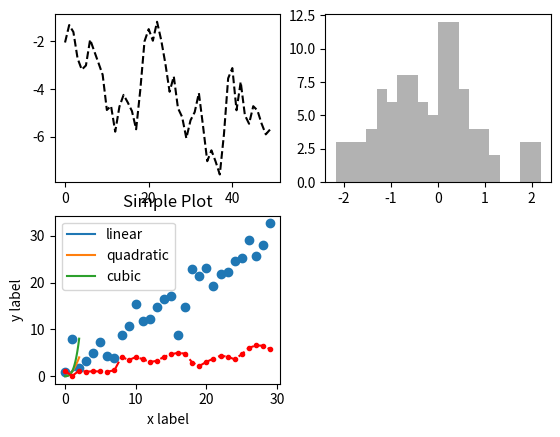
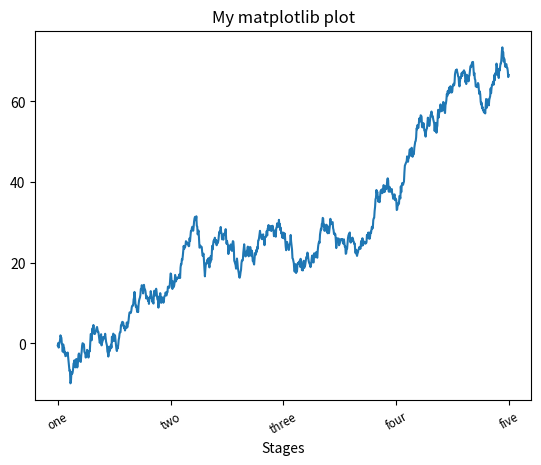
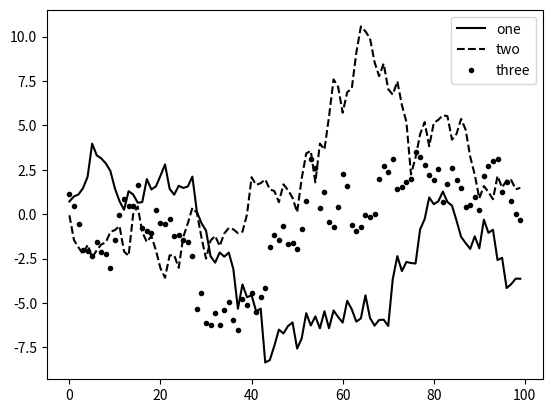
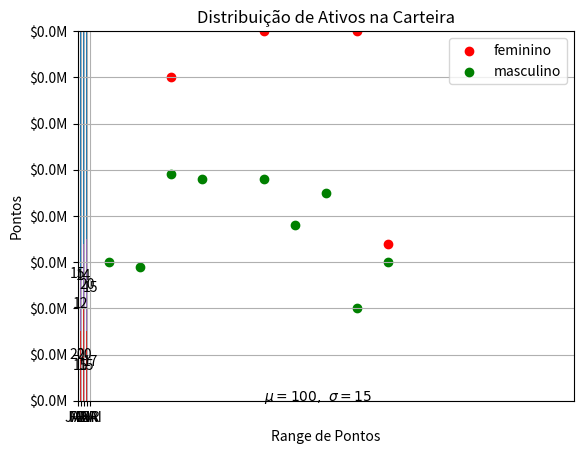
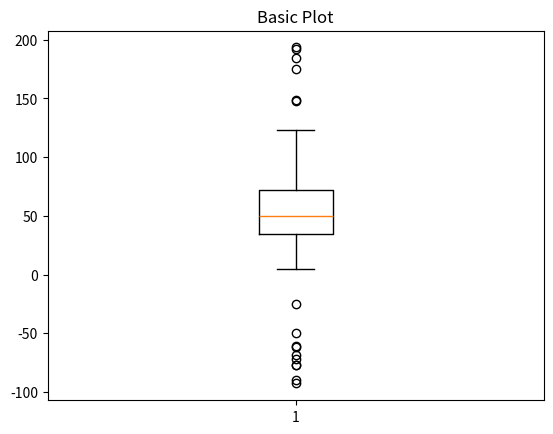

Python code for these plots, in order:
import matplotlib.pyplot as plt
fig = plt.figure()
ax1 = fig.add_subplot(2, 2, 1)
ax2 = fig.add_subplot(2, 2, 2)
ax3 = fig.add_subplot(2, 2, 3)

import numpy as np
from numpy.random import randn
ax1.plot(randn(50).cumsum(), 'k--')
ax2.hist(randn(100), bins=20, color='k', alpha=0.3)
ax3.scatter(np.arange(30), np.arange(30) + 3 * randn(30))
fig

x = np.linspace(0, 2, 100)
plt.plot(x, x, label='linear')
plt.plot(x, x**2, label='quadratic')
plt.plot(x, x**3, label='cubic')

plt.xlabel('x label')
plt.ylabel('y label')
plt.title("Simple Plot")

plt.legend()
plt.show()

plt.plot(randn(30).cumsum(), color='r', linestyle='dashed', marker='.')

fig = plt.figure(); ax = fig.add_subplot(1, 1, 1)
ax.plot(randn(1000).cumsum())
ticks = ax.set_xticks([0, 250, 500, 750, 1000])
labels = ax.set_xticklabels(['one', 'two', 'three', 'four', 'five'],
                            rotation=30, fontsize='small')
ax.set_title('My matplotlib plot')
ax.set_xlabel('Stages')

fig = plt.figure(); ax = fig.add_subplot(1, 1, 1)
ax.plot(randn(100).cumsum(), 'k', label='one')
ax.plot(randn(100).cumsum(), 'k--', label='two')
ax.plot(randn(100).cumsum(), 'k.', label='three')
ax.legend(loc='best')

#barra
from matplotlib.ticker import FuncFormatter
x = np.arange(4)
money = [1.5e5, 2.5e6, 5.5e6, 2.0e7]
def millions(x, pos):
    'valor e posição'
    return '$%1.1fM' % (x * 1e-6)
formatter = FuncFormatter(millions)

fig, ax = plt.subplots()
ax.yaxis.set_major_formatter(formatter)
plt.bar(x, money)
plt.xticks(x, ('Bill', 'Fred', 'Mary', 'Sue'))
plt.show()

# Cuidado ao criar gráfico de barras

mentions = [500, 505]
years = [2013, 2014]
plt.bar([2012.6, 2013.6], mentions, 0.8)
plt.xticks(years)
plt.ylabel("# of times I heard someone say 'data science'")

# misleading y-axis only shows the part above 500
plt.axis([2012.5,2014.5,499,506])
plt.title("Look at the 'Huge' Increase!")
plt.show()

mentions = [500, 505]
years = [2013, 2014]
plt.bar([2012.6, 2013.6], mentions, 0.8)
plt.xticks(years)
plt.ylabel("# of times I heard someone say 'data science'")

# misleading y-axis only shows the part above 500
plt.axis([2012.5,2014.5,0,550])
plt.title("Not so Huge Anymore")
plt.show()

#histograma
np.random.seed(19680801)

mu, sigma = 100, 15
x = mu + sigma * np.random.randn(10000)

plt.hist(x, density=True, facecolor='g', alpha=0.75)


plt.xlabel('Smarts')
plt.ylabel('Probability')
plt.title('Histogram of IQ')
plt.text(60, .025, r'$\mu=' + str(mu) + ',\ \sigma=15$')
plt.axis([40, 160, 0, 0.03])
plt.grid(True)
plt.show()

# barra empilhada
N = 5
qtde_acoes = np.array([20, 15, 20, 15, 17])
qtde_fiis = np.array([15, 12, 14, 20, 15])
ind = np.arange(N)    
width = 0.35       # largura das barras

p1 = plt.bar(ind, qtde_acoes, width)
p2 = plt.bar(ind, qtde_fiis, width,
             bottom=qtde_acoes)

plt.ylabel('Quantidade de Ativos')
plt.title('Distribuição de Ativos na Carteira')
plt.xticks(ind, ('JAN', 'FEV', 'MAR', 'ABR', 'MAI'))
plt.yticks(np.arange(0, 81, 10))
plt.legend((p1[0], p2[0]), ('Ações', 'FIIs'))

for x,y,val in zip(ind,qtde_acoes/2, qtde_acoes):
    plt.text(x, y, "%.1d"%val, ha="center", va="center")
for x,y,val in zip(ind,qtde_acoes+qtde_fiis/2, qtde_fiis):
    plt.text(x, y, "%.1d"%val, ha="center", va="center")

plt.show()

#Scatter-plot
pontos_f = [89, 90, 70, 89, 100, 80, 90, 100, 80, 34]
pontos_m = [30, 29, 49, 48, 100, 48, 38, 45, 20, 30]
range_pontos = [10, 20, 30, 40, 50, 60, 70, 80, 90, 100]
feminino = plt.scatter(range_pontos, pontos_f, color='r')
masculino = plt.scatter(range_pontos, pontos_m, color='g')
plt.xlabel('Range de Pontos')
plt.ylabel('Pontos')
plt.legend((feminino, masculino),('feminino','masculino'),loc='best')
plt.show()

#Box plot
np.random.seed(19680801)

#criando dados fictícios
spread = np.random.rand(50) * 100
center = np.ones(25) * 50
flier_high = np.random.rand(10) * 100 + 100
flier_low = np.random.rand(10) * -100
data = np.concatenate((spread, center, flier_high, flier_low))
fig1, ax1 = plt.subplots()
ax1.set_title('Basic Plot')
ax1.boxplot(data)

# resposta 1


# resposta 2


# resposta 3